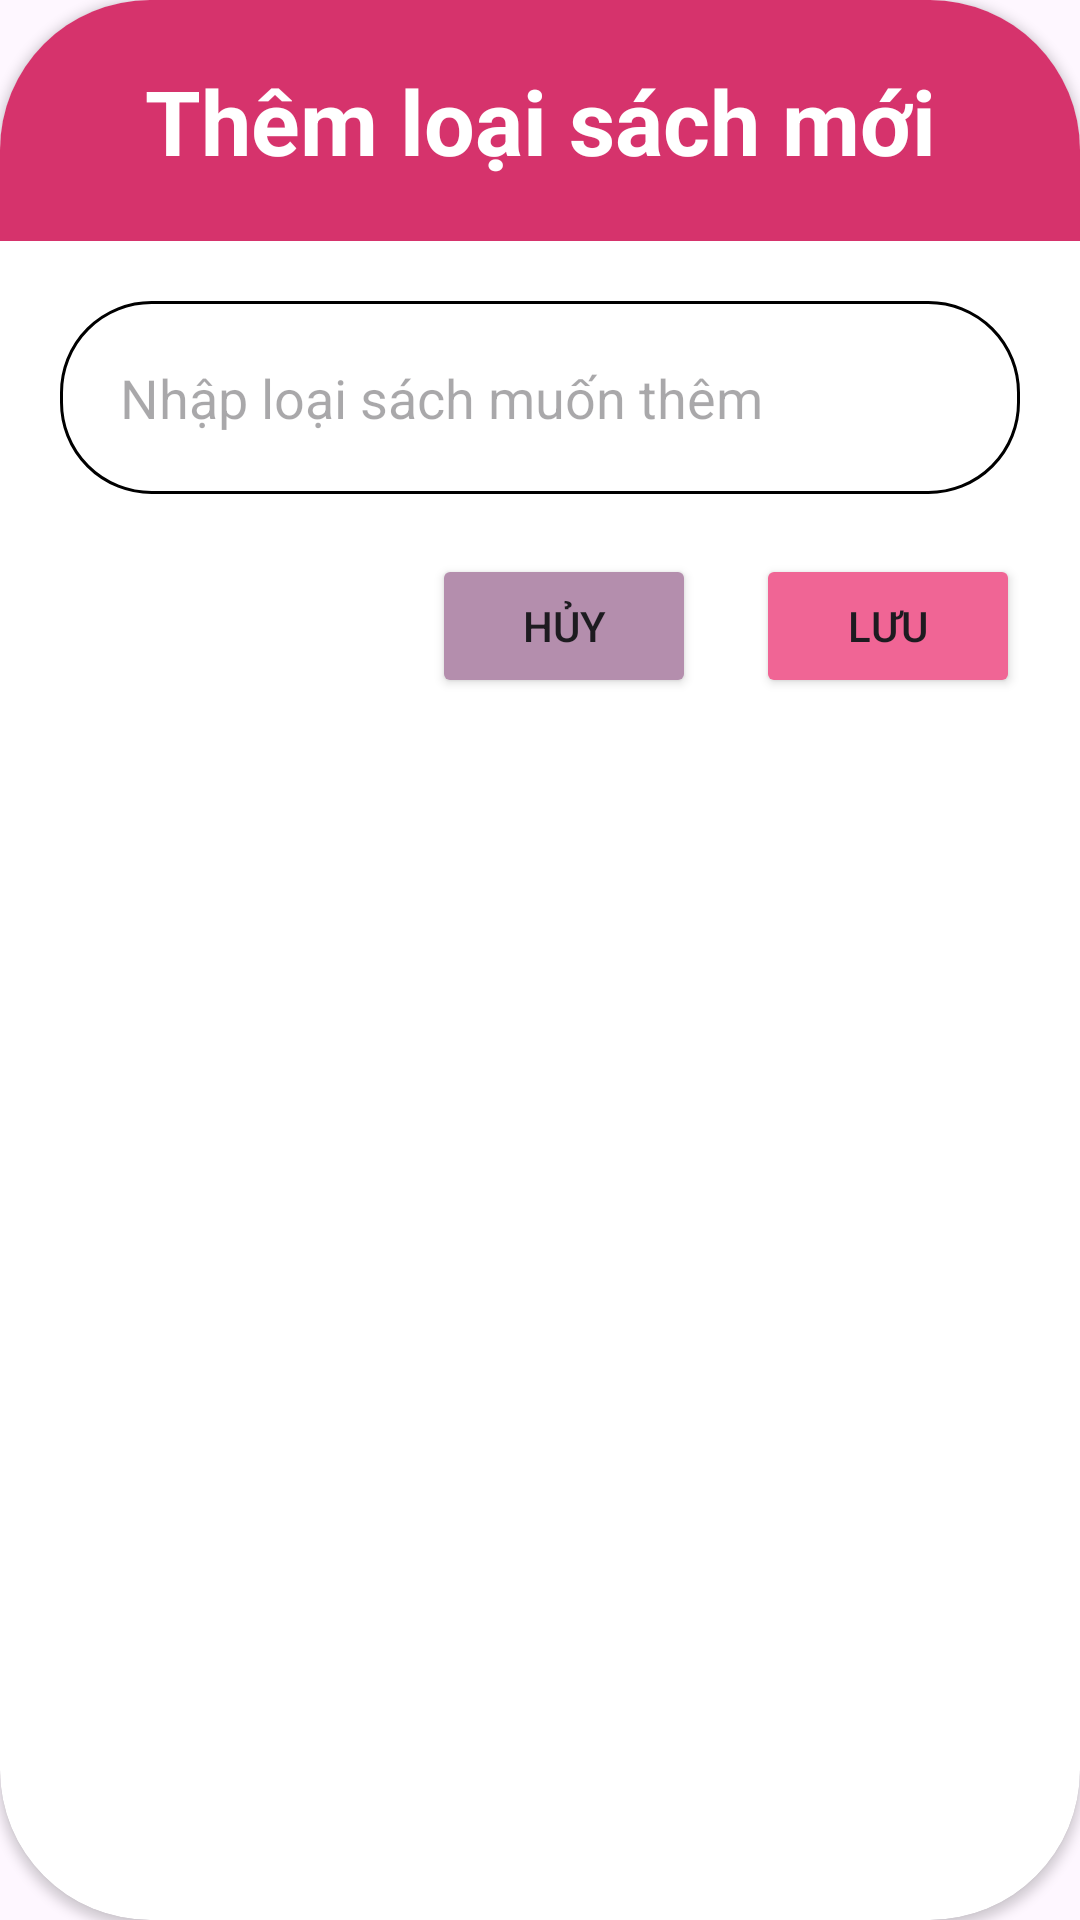

Here is an Android app screen rendered from its layout file. Give the layout XML and the strings, colors and styles it references.
<!-- AndroidManifest.xml: application theme Theme.Library_management -->
<!-- res/layout/dialog_category.xml -->
<?xml version="1.0" encoding="utf-8"?>
<androidx.cardview.widget.CardView xmlns:android="http://schemas.android.com/apk/res/android"
    android:layout_width="match_parent"
    android:layout_height="wrap_content"
    xmlns:app="http://schemas.android.com/apk/res-auto"
    app:cardCornerRadius="50dp">
    <LinearLayout
        android:elevation="100dp"
        android:orientation="vertical"
        android:layout_width="match_parent"
        android:layout_height="match_parent">
        <TextView
            android:id="@+id/tvTitle"
            android:padding="20dp"
            android:background="@drawable/custom_header_dialog"
            android:textColor="@color/white"
            android:textStyle="bold"
            android:gravity="center"
            android:textSize="30dp"
            android:text="Thêm loại sách mới"
            android:layout_width="match_parent"
            android:layout_height="wrap_content"/>
        <EditText
            android:id="@+id/edtSaveLS"
            android:hint="Nhập loại sách muốn thêm"
            android:background="@drawable/custom_edt"
            android:layout_margin="20dp"
            android:layout_width="match_parent"
            android:layout_height="wrap_content"/>
        <LinearLayout
            android:layout_marginBottom="20dp"
            android:gravity="right"
            android:orientation="horizontal"
            android:layout_width="match_parent"
            android:layout_height="wrap_content">
            <Button
                android:id="@+id/btnHuy"
                android:backgroundTint="#b48ead"
                android:text="Hủy"
                android:layout_width="wrap_content"
                android:layout_height="wrap_content"/>
            <Button
                android:id="@+id/btnSave"
                android:backgroundTint="#f06595"
                android:layout_marginHorizontal="20dp"
                android:text="Lưu"
                android:layout_width="wrap_content"
                android:layout_height="wrap_content"/>
        </LinearLayout>
    </LinearLayout>
</androidx.cardview.widget.CardView>
<!-- resources referenced by this layout -->
<resources>
  <color name="white">#FFFFFFFF</color>
  <!-- drawable custom_edt (drawable) -->
  <?xml version="1.0" encoding="utf-8"?>
  <shape xmlns:android="http://schemas.android.com/apk/res/android">
      <solid android:color="@color/white"/>
      <stroke android:color="@color/black"
          android:width="1dp"/>
      <corners android:radius="30dp"/>
      <padding android:bottom="20dp"
          android:left="20dp"
          android:right="20dp"
          android:top="20dp"/>
  </shape>
  <!-- drawable custom_header_dialog (drawable) -->
  <?xml version="1.0" encoding="utf-8"?>
  <shape xmlns:android="http://schemas.android.com/apk/res/android">
      <solid android:color="#d6336c"/>
  </shape>
  <style name="Theme.Library_management" parent="Base.Theme.Library_management" />
  <color name="black">#FF000000</color>
  <style name="Base.Theme.Library_management" parent="Theme.Material3.DayNight.NoActionBar">
          
          
      </style>
</resources>
